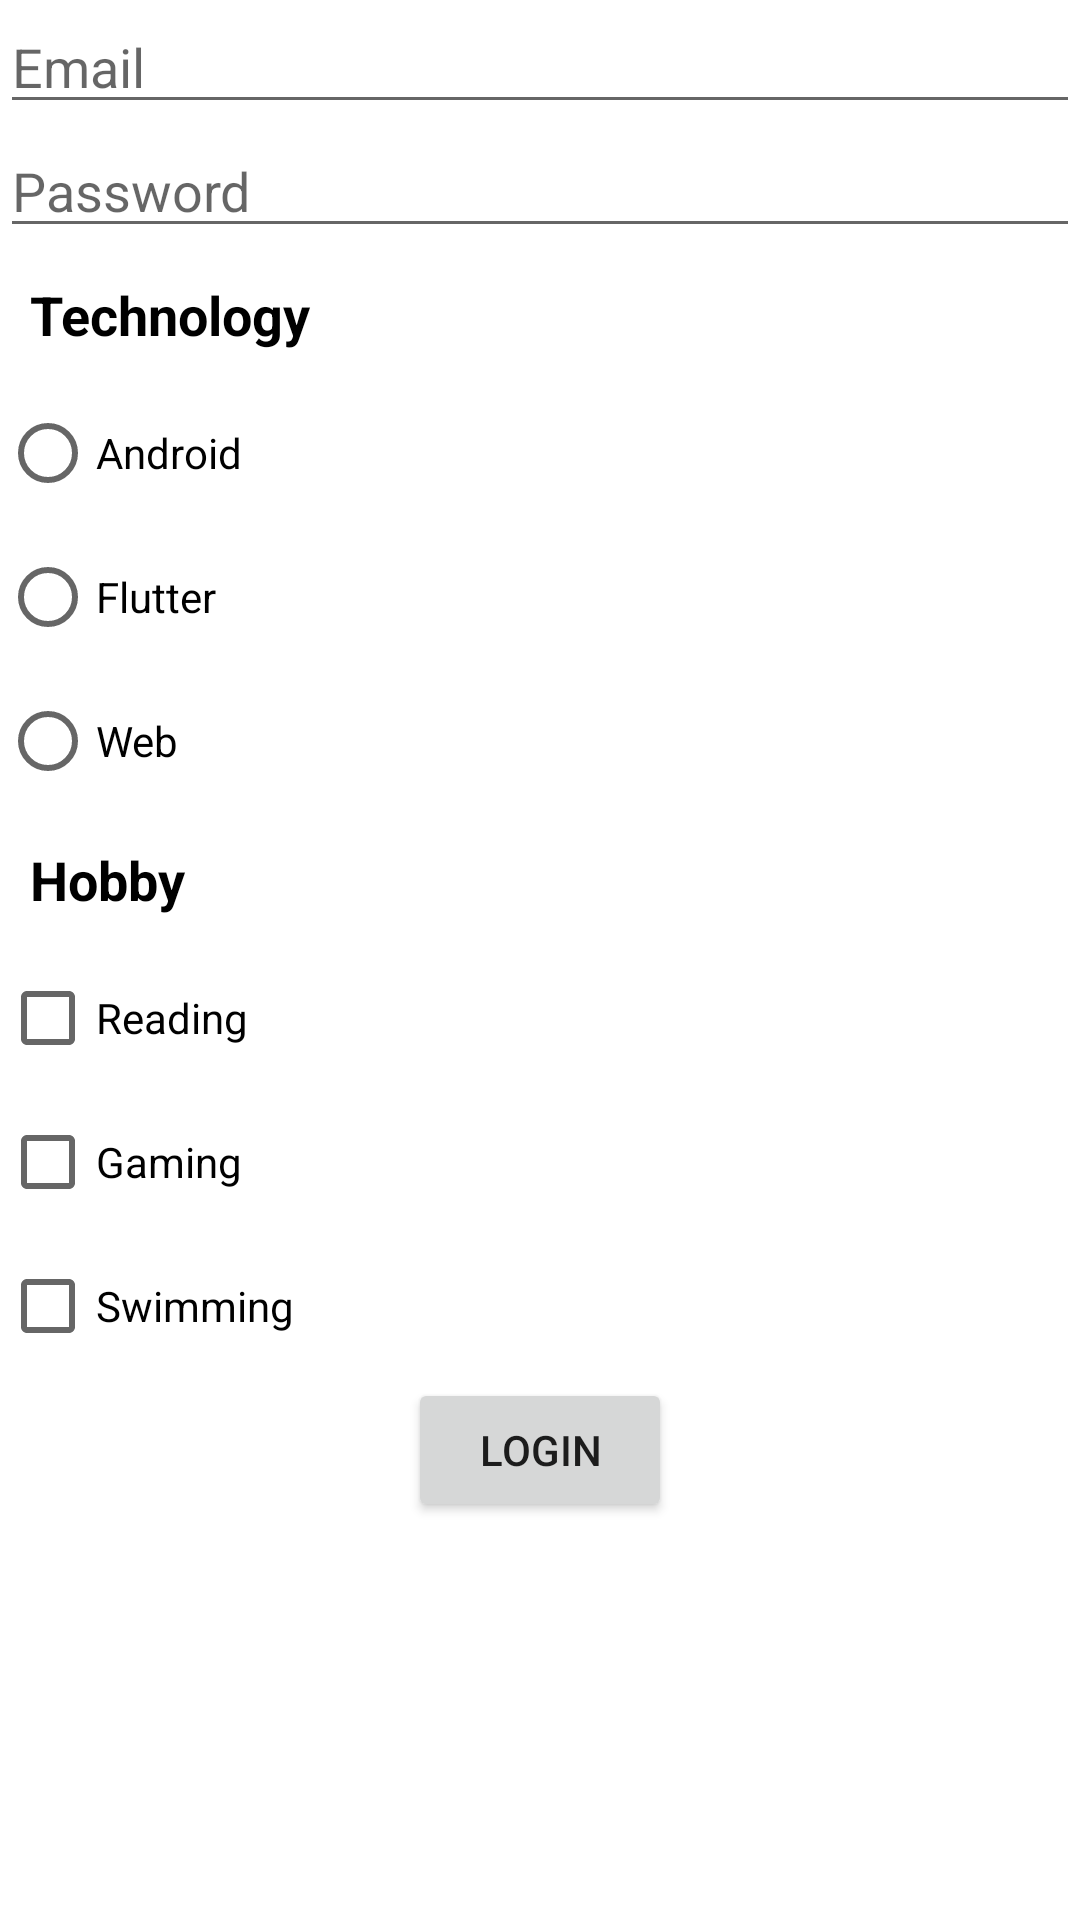

Here is an Android app screen rendered from its layout file. Give the layout XML and the strings, colors and styles it references.
<!-- AndroidManifest.xml: application theme Theme.BCA_Android_App -->
<!-- res/layout/activity_main.xml -->
<?xml version="1.0" encoding="utf-8"?>
<LinearLayout xmlns:android="http://schemas.android.com/apk/res/android"
    xmlns:app="http://schemas.android.com/apk/res-auto"
    xmlns:tools="http://schemas.android.com/tools"
    android:layout_width="match_parent"
    android:layout_height="match_parent"
    android:orientation="vertical"
    android:background="@color/white"
    tools:context=".MainActivity">


    <EditText
        android:id="@+id/edtEmail"
        android:layout_width="match_parent"
        android:layout_height="wrap_content"
        android:hint="Email"/>

    <EditText
        android:id="@+id/edtPassword"
        android:layout_width="match_parent"
        android:layout_height="wrap_content"
        android:inputType="textPassword"
        android:hint="Password"/>

<TextView
    android:layout_width="match_parent"
    android:layout_height="wrap_content"
    android:text="Technology"
    android:textColor="@color/black"
    android:textSize="18dp"
    android:textStyle="bold"
    android:layout_margin="10dp"/>

    <RadioGroup
        android:id="@+id/rdGroup"
        android:layout_width="wrap_content"
        android:layout_height="wrap_content">
        <RadioButton
            android:id="@+id/rdAndroid"
            android:layout_width="wrap_content"
            android:layout_height="wrap_content"
            android:text="Android"/>

        <RadioButton
            android:id="@+id/rdFlutter"
            android:layout_width="wrap_content"
            android:layout_height="wrap_content"
            android:text="Flutter"/>

        <RadioButton
            android:id="@+id/rdWeb"
            android:layout_width="wrap_content"
            android:layout_height="wrap_content"
            android:text="Web"/>

    </RadioGroup>


    <TextView
        android:layout_width="match_parent"
        android:layout_height="wrap_content"
        android:text="Hobby"
        android:textColor="@color/black"
        android:textSize="18dp"
        android:textStyle="bold"
        android:layout_margin="10dp"/>

    <CheckBox
        android:id="@+id/chkRead"
        android:layout_width="wrap_content"
        android:layout_height="wrap_content"
        android:text="Reading"/>

    <CheckBox
        android:id="@+id/chkGame"
        android:layout_width="wrap_content"
        android:layout_height="wrap_content"
        android:text="Gaming"/>

    <CheckBox
        android:id="@+id/chkSwim"
        android:layout_width="wrap_content"
        android:layout_height="wrap_content"
        android:text="Swimming"/>

    <Button
        android:layout_gravity="center"
        android:id="@+id/btnLogin"
        android:layout_width="wrap_content"
        android:layout_height="wrap_content"
        android:text="Login"/>


</LinearLayout>
<!-- resources referenced by this layout -->
<resources>
  <style name="Theme.BCA_Android_App" parent="Theme.MaterialComponents.DayNight.DarkActionBar">
          
          <item name="colorPrimary">@color/purple_500</item>
          <item name="colorPrimaryVariant">@color/purple_700</item>
          <item name="colorOnPrimary">@color/white</item>
          
          <item name="colorSecondary">@color/teal_200</item>
          <item name="colorSecondaryVariant">@color/teal_700</item>
          <item name="colorOnSecondary">@color/black</item>
          
          <item name="android:statusBarColor">?attr/colorPrimaryVariant</item>
          
      </style>
  <!-- not gathered from this repository: default colours our renderer supplied (Android Studio template values) -->
  <color name="purple_500">#FF6200EE</color>
  <color name="purple_700">#FF3700B3</color>
  <color name="teal_200">#FF03DAC5</color>
  <color name="teal_700">#FF018786</color>
  <color name="black">#FF000000</color>
  <color name="white">#FFFFFFFF</color>
</resources>
